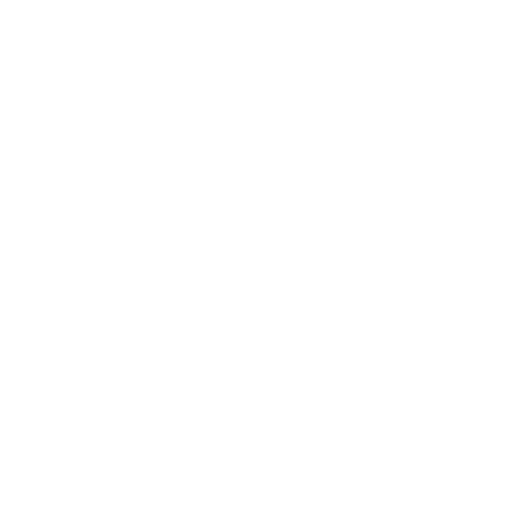
t = 0.00 s
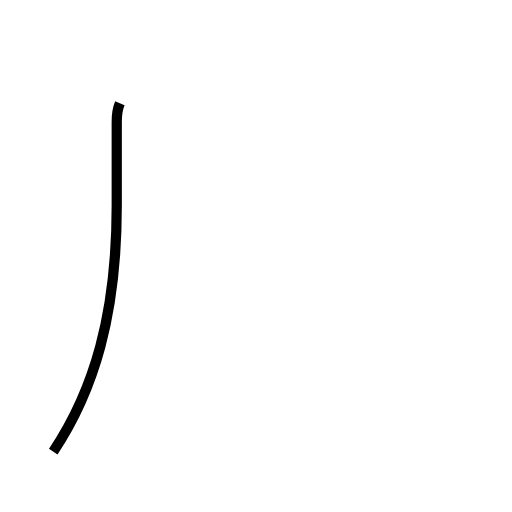
t = 1.06 s
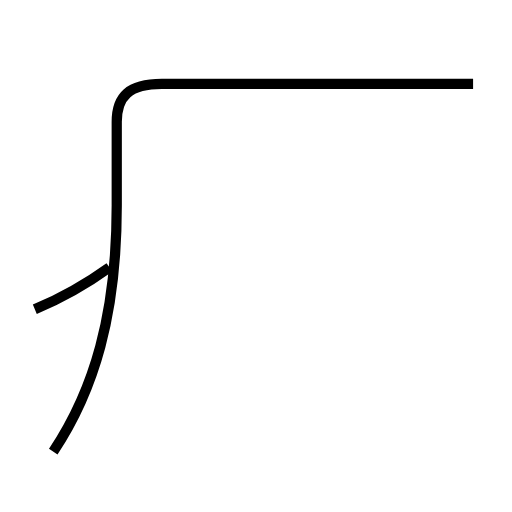
t = 2.36 s
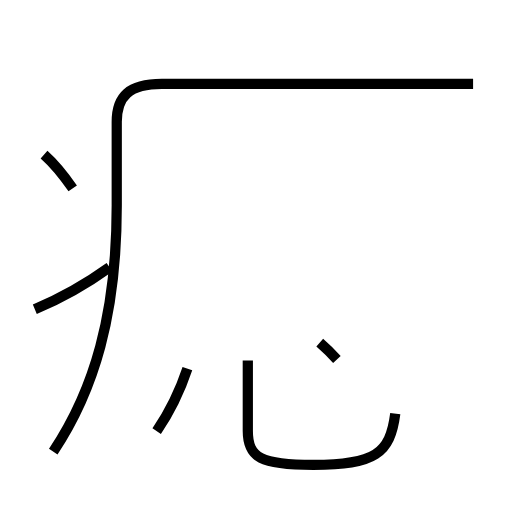
t = 3.55 s
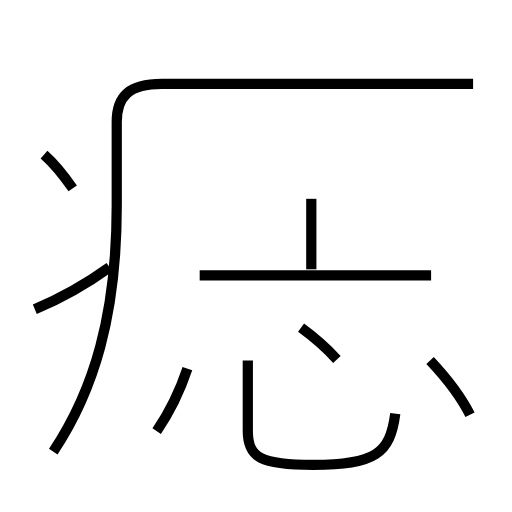
t = 4.70 s
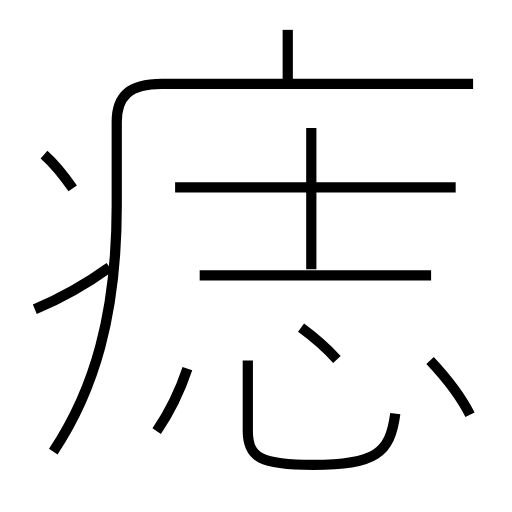
t = 5.89 s

The animated SVG that drew these frames (rendered in a browser with its animation timeline set to each time). Animation: 11 SMIL elements (animate=11); one cycle of 5.89 s.

<?xml version='1.0' encoding='utf-8'?>
<svg viewBox="0.0 -6.0 50.0 50.0" version="1.1" xmlns="http://www.w3.org/2000/svg"><rect x="-1000" y="-1000" width="2000" height="2000" stroke="white" fill="white" /><g style="fill:none;stroke:#000000;stroke-width:1"><path d="M 5.2 0.1 C 9.2 -5.9 11.4 -13.3 11.4 -23.9 L 11.4 -32.1 C 11.4 -34.6 12.6 -35.8 15.8 -35.8 L 46.2 -35.8 " transform="translate(0.0 38.0)" stroke-dasharray="70.41833868922566" stroke-dashoffset="70.41833868922566"><animate attributeName="stroke-dashoffset" from="70.41833868922566" to="0" dur="2.11255016067677s" begin="0s; anim_end.end" fill="freeze" id="anim0" /></path><path d="M 3.4 -13.8 C 5.8 -14.8 8.2 -16.1 10.7 -17.9 " transform="translate(0.0 38.0)" stroke-dasharray="8.391339656175278" stroke-dashoffset="8.391339656175278"><animate attributeName="stroke-dashoffset" from="8.391339656175278" to="0" dur="0.25174018968525835s" begin="anim0.end" fill="freeze" id="anim1" /></path><path d="M 15.3 -1.9 C 16.6 -3.8 17.5 -5.6 18.3 -8.0 " transform="translate(0.0 38.0)" stroke-dasharray="6.821926883279724" stroke-dashoffset="6.821926883279724"><animate attributeName="stroke-dashoffset" from="6.821926883279724" to="0" dur="0.20465780649839171s" begin="anim1.end" fill="freeze" id="anim2" /></path><path d="M 7.1 -25.6 C 6.2 -26.9 5.2 -28.1 4.3 -28.9 " transform="translate(0.0 38.0)" stroke-dasharray="4.337177119887518" stroke-dashoffset="4.337177119887518"><animate attributeName="stroke-dashoffset" from="4.337177119887518" to="0" dur="0.13011531359662554s" begin="anim2.end" fill="freeze" id="anim3" /></path><path d="M 38.6 -3.6 C 38.1 0.3 36.6 1.4 30.6 1.4 C 25.5 1.4 24.2 0.7 24.2 -1.9 L 24.2 -8.8 " transform="translate(0.0 38.0)" stroke-dasharray="25.993310355464963" stroke-dashoffset="25.993310355464963"><animate attributeName="stroke-dashoffset" from="25.993310355464963" to="0" dur="0.7797993106639489s" begin="anim3.end" fill="freeze" id="anim4" /></path><path d="M 32.9 -8.9 C 31.8 -10.1 30.5 -11.2 29.4 -12.0 " transform="translate(0.0 38.0)" stroke-dasharray="4.682824849445609" stroke-dashoffset="4.682824849445609"><animate attributeName="stroke-dashoffset" from="4.682824849445609" to="0" dur="0.14048474548336826s" begin="anim4.end" fill="freeze" id="anim5" /></path><path d="M 42.1 -17.1 L 19.5 -17.1 " transform="translate(0.0 38.0)" stroke-dasharray="22.6" stroke-dashoffset="22.6"><animate attributeName="stroke-dashoffset" from="22.6" to="0" dur="0.678s" begin="anim5.end" fill="freeze" id="anim6" /></path><path d="M 45.9 -3.5 C 44.9 -5.5 43.5 -7.2 42.0 -8.8 " transform="translate(0.0 38.0)" stroke-dasharray="6.604003926150356" stroke-dashoffset="6.604003926150356"><animate attributeName="stroke-dashoffset" from="6.604003926150356" to="0" dur="0.19812011778451066s" begin="anim6.end" fill="freeze" id="anim7" /></path><path d="M 30.4 -17.7 L 30.4 -31.5 " transform="translate(0.0 38.0)" stroke-dasharray="13.8" stroke-dashoffset="13.8"><animate attributeName="stroke-dashoffset" from="13.8" to="0" dur="0.414s" begin="anim7.end" fill="freeze" id="anim8" /></path><path d="M 44.5 -25.7 L 17.1 -25.7 " transform="translate(0.0 38.0)" stroke-dasharray="27.4" stroke-dashoffset="27.4"><animate attributeName="stroke-dashoffset" from="27.4" to="0" dur="0.822s" begin="anim8.end" fill="freeze" id="anim9" /></path><path d="M 28.1 -35.9 L 28.1 -41.1" transform="translate(0.0 38.0)" stroke-dasharray="5.200000000000003" stroke-dashoffset="5.200000000000003"><animate attributeName="stroke-dashoffset" from="5.200000000000003" to="0" dur="0.15600000000000008s" begin="anim9.end" fill="freeze" id="anim_end" /></path></g></svg>
